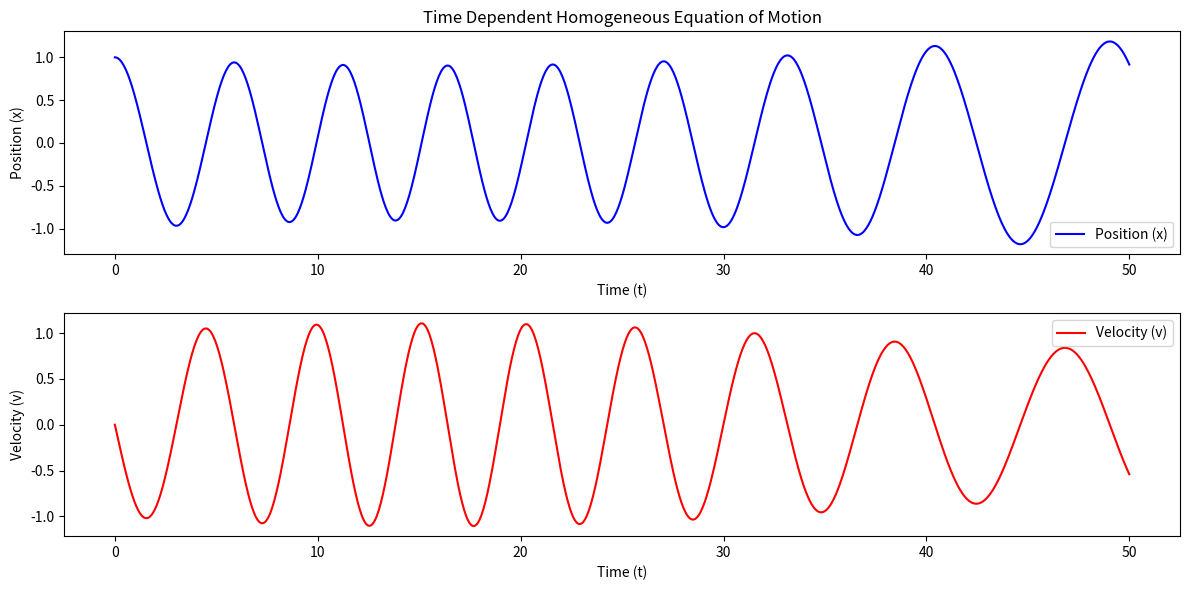

Python code for this plot:
import numpy as np
import matplotlib.pyplot as plt
from scipy.integrate import solve_ivp

# Time-dependent spring constant function k(t)
def k(t):
    return 1 + 0.5 * np.sin(0.1 * t)  # Example of time-varying spring constant

# Define the equation of motion: m * d^2x/dt^2 + k(t) * x = 0
# This can be rewritten as a system of first-order differential equations:
# Let v = dx/dt, then we have the system:
# dx/dt = v
# dv/dt = -k(t) * x / m

def equation_of_motion(t, y, m):
    x, v = y
    dxdt = v
    dvdt = -k(t) * x / m
    return [dxdt, dvdt]

# Parameters
m = 1.0  # mass of the particle
x0 = 1.0  # initial position
v0 = 0.0  # initial velocity

# Initial conditions: [x0, v0]
initial_conditions = [x0, v0]

# Time span for the solution
t_span = (0, 50)  # from t = 0 to t = 50
t_eval = np.linspace(0, 50, 1000)  # evaluate at these time points

# Solve the differential equation
solution = solve_ivp(equation_of_motion, t_span, initial_conditions, t_eval=t_eval, args=(m,))

# Extract the solution
t = solution.t
x = solution.y[0]
v = solution.y[1]

# Plot the position and velocity of the particle over time
plt.figure(figsize=(12, 6))

# Position plot
plt.subplot(2, 1, 1)
plt.plot(t, x, label='Position (x)', color='blue')
plt.xlabel('Time (t)')
plt.ylabel('Position (x)')
plt.title('Time Dependent Homogeneous Equation of Motion')
plt.legend()

# Velocity plot
plt.subplot(2, 1, 2)
plt.plot(t, v, label='Velocity (v)', color='red')
plt.xlabel('Time (t)')
plt.ylabel('Velocity (v)')
plt.legend()

plt.tight_layout()
plt.show()
